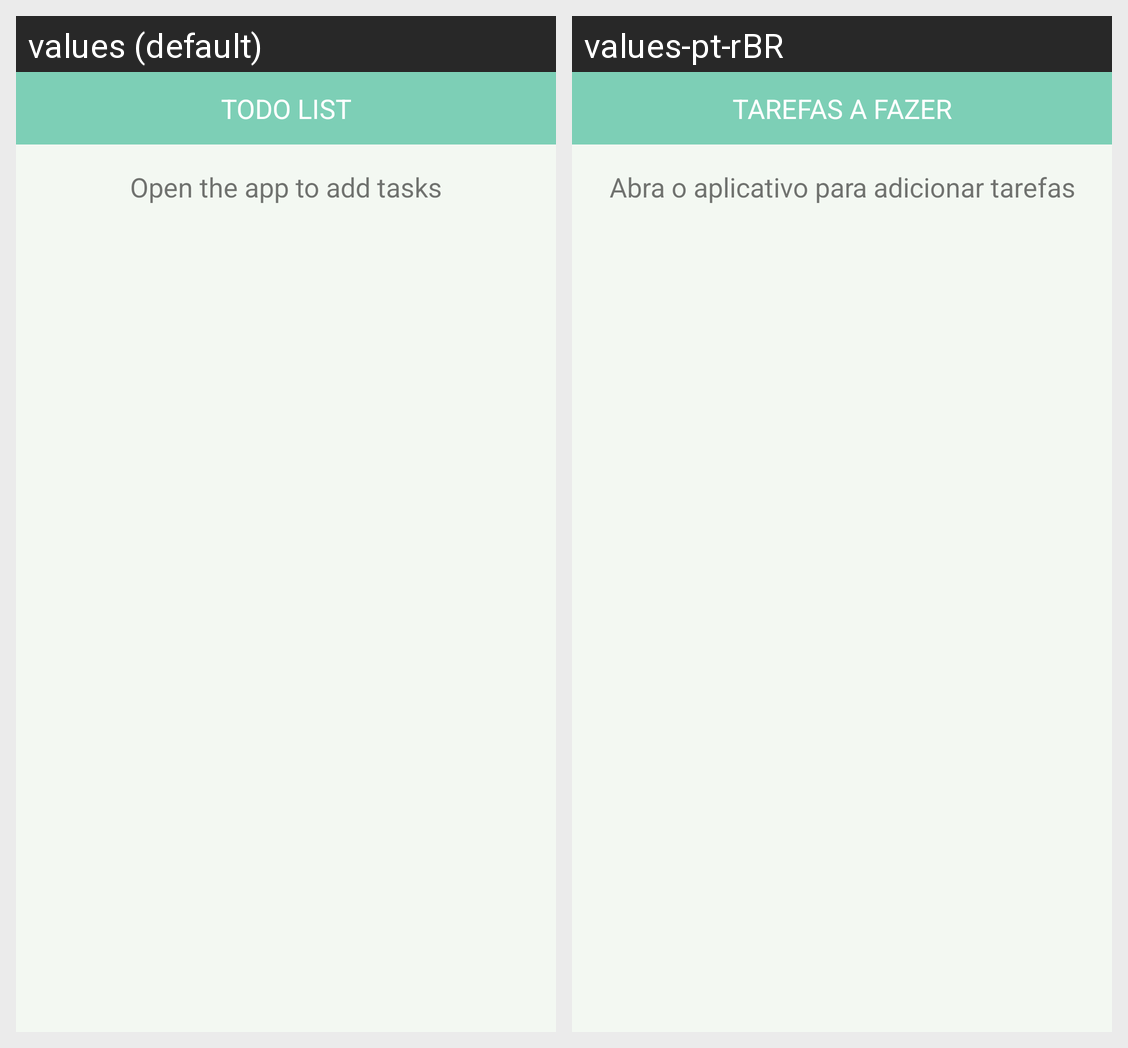

The Android screen above is rendered under two locales of the same app. Produce the string resources it draws, with the default and per-locale values.
Android screen res/layout/tasks_widget.xml rendered under 2 locales, left to right: values (default), values-pt-rBR. Device: Nexus 5 (rendered at 1080×1920; each locale shown at half size, 540×960, under a caption strip naming it); theme Theme.TodoApp.
Strings drawn on this screen, with the default value and each locale's value (text and hints the layout hard-codes, and strings that could not be matched under every locale, appear in the picture but are not listed):

todo_list
  values: Todo List
  values-pt-rBR: Tarefas a fazer

open_the_app_to_add_tasks
  values: Open the app to add tasks
  values-pt-rBR: Abra o aplicativo para adicionar tarefas
